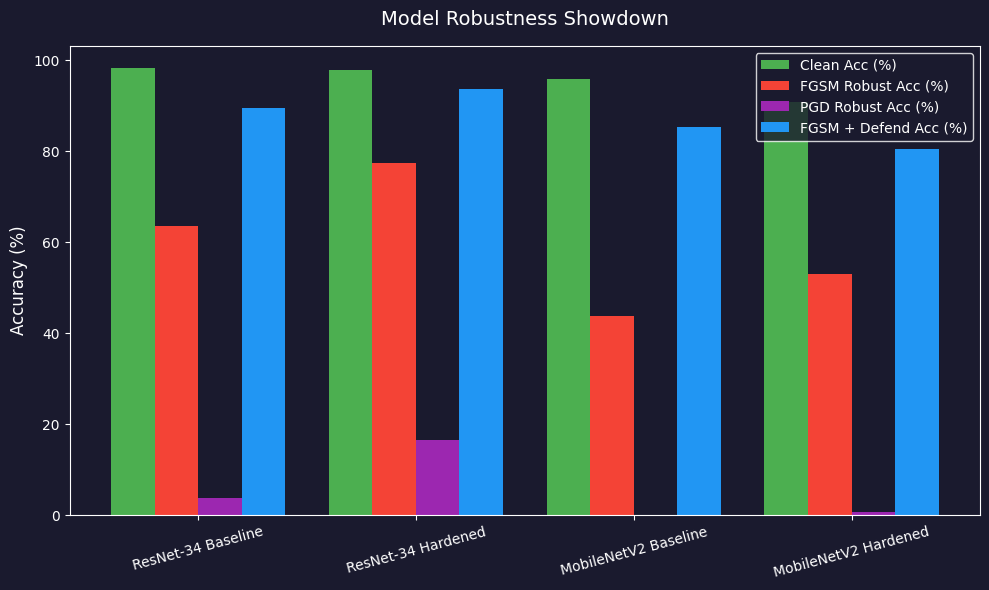

The data file committed next to this chart (first rows):
Model, Clean Acc (%), FGSM Robust Acc (%), PGD Robust Acc (%), FGSM + Defend Acc (%)
ResNet-34 Baseline, 98.29, 63.66, 3.88, 89.44
ResNet-34 Hardened, 97.98, 77.48, 16.61, 93.63
MobileNetV2 Baseline, 95.81, 43.79, 0.0, 85.25
MobileNetV2 Hardened, 90.84, 52.95, 0.62, 80.59
